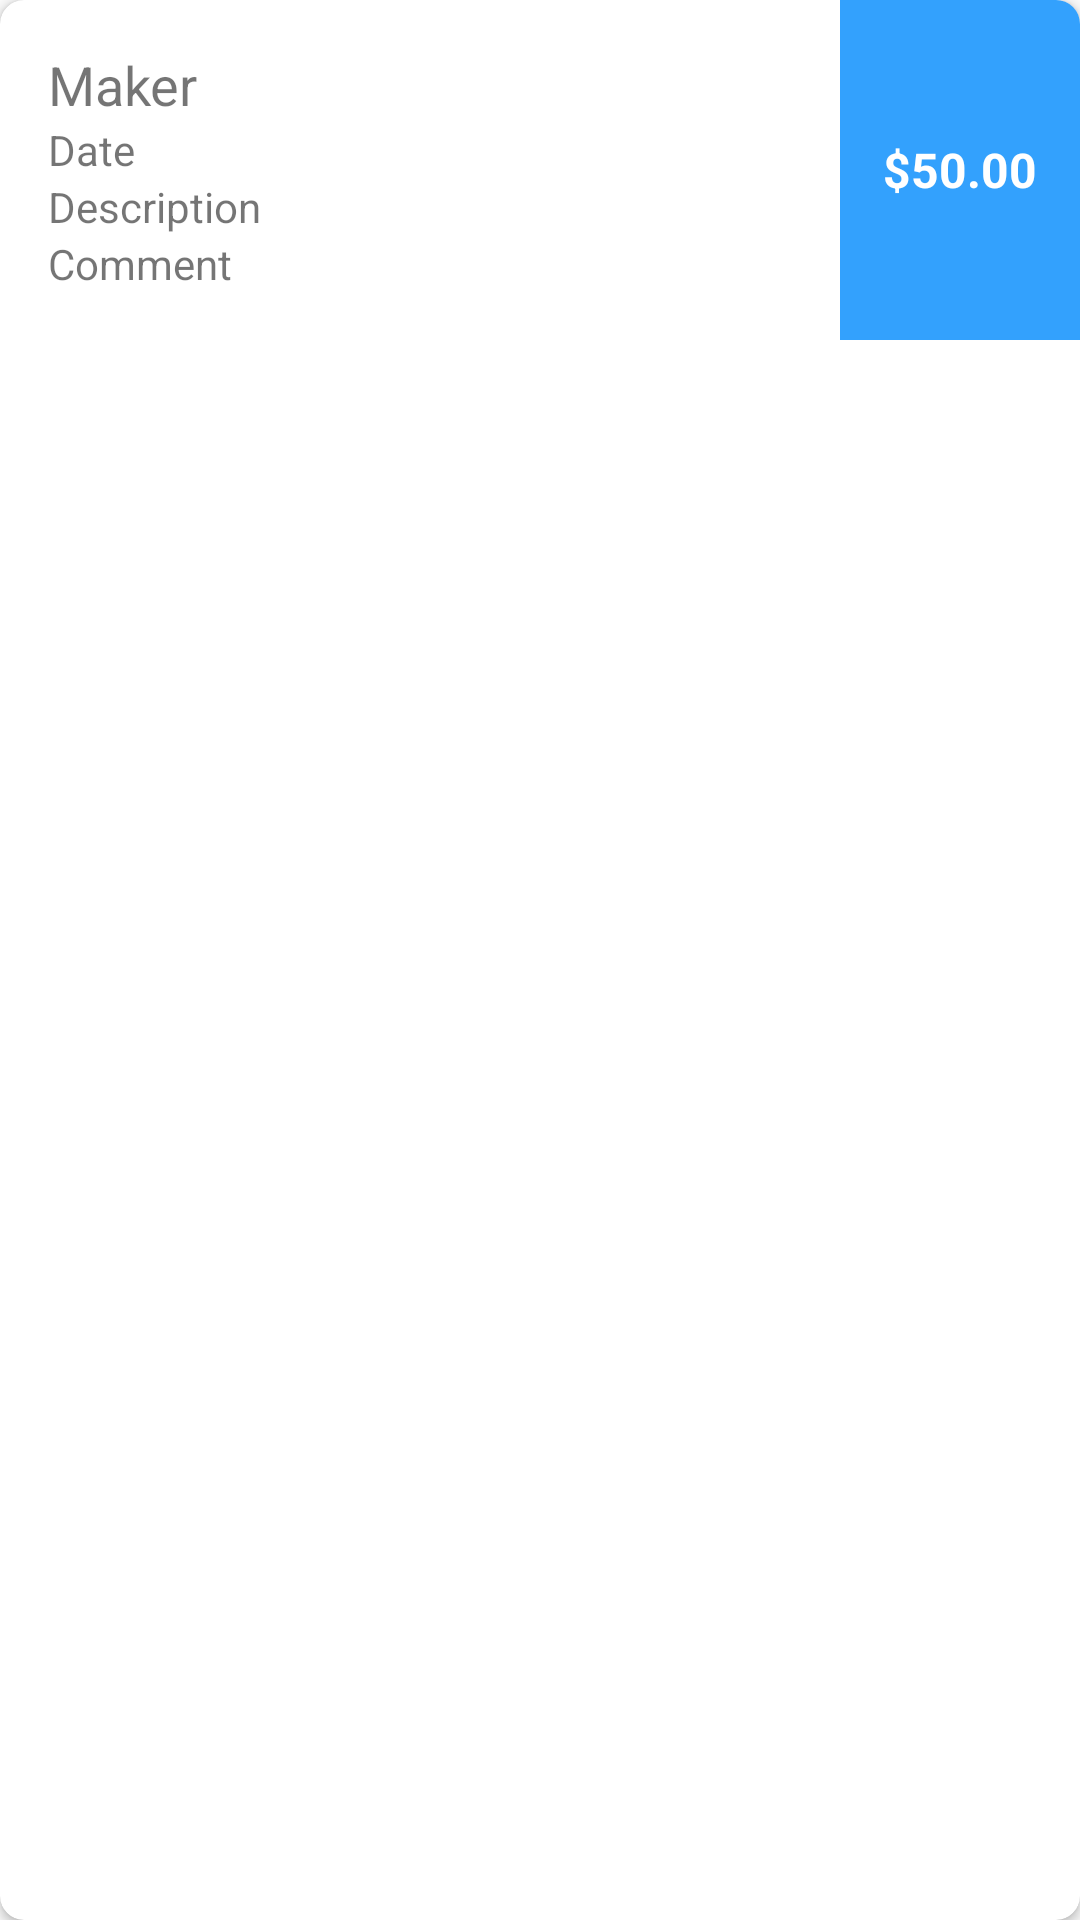

The Android layout XML behind this screen, and the referenced resources:
<!-- AndroidManifest.xml: application theme AppTheme -->
<!-- res/layout/gear_card.xml -->
<?xml version="1.0" encoding="utf-8"?>

<androidx.cardview.widget.CardView android:id="@+id/gearCard"
    xmlns:android="http://schemas.android.com/apk/res/android"
    android:layout_width="match_parent"
    android:layout_height="wrap_content"
    app:cardCornerRadius="8dp"
    android:layout_marginBottom="16dp"
    xmlns:app="http://schemas.android.com/apk/res-auto">

    <LinearLayout
        android:layout_width="match_parent"
        android:layout_height="wrap_content"
        android:orientation="horizontal">

        <LinearLayout
            android:layout_width="match_parent"
            android:layout_height="wrap_content"
            android:layout_weight="1"
            android:orientation="vertical"
            android:padding="16dp">


            <TextView
                android:id="@+id/gearCardTextViewMaker"
                android:layout_width="wrap_content"
                android:layout_height="wrap_content"
                android:textSize="18sp"
                android:text="Maker"/>

            <TextView
                android:id="@+id/gearCardTextViewDate"
                android:layout_width="wrap_content"
                android:layout_height="wrap_content"
                android:text="Date"/>

            <TextView
                android:id="@+id/gearCardTextViewDescription"
                android:layout_width="wrap_content"
                android:layout_height="wrap_content"
                android:text="Description"/>


            <TextView
                android:id="@+id/gearCardTextViewComment"
                android:layout_width="wrap_content"
                android:layout_height="wrap_content"
                android:text="Comment"/>
        </LinearLayout>

        <LinearLayout
            android:layout_width="wrap_content"
            android:layout_height="match_parent"
            android:orientation="vertical">

            <ImageButton
                android:id="@+id/buttonEditGear"
                android:layout_width="wrap_content"
                android:layout_height="wrap_content"
                android:layout_marginBottom="8dp"
                android:layout_marginRight="8dp"
                android:layout_marginLeft="8dp"
                android:layout_marginTop="8dp"
                android:src="@drawable/ic_baseline_edit_24"
                android:onClick="launchEditItemActivity"
                android:background="#00000000"
                android:layout_gravity="bottom" />

            <ImageButton
                android:id="@+id/buttonDeleteGear"
                android:layout_width="wrap_content"
                android:layout_height="wrap_content"
                android:layout_marginBottom="8dp"
                android:layout_marginRight="8dp"
                android:layout_marginLeft="8dp"
                android:layout_marginTop="8dp"
                android:src="@drawable/ic_baseline_delete_24"
                android:onClick="deleteItem"
                android:background="#00000000"
                android:layout_gravity="bottom" />

        </LinearLayout>


        <TextView
            android:id="@+id/gearCardTextViewPrice"
            android:layout_width="80dp"
            android:layout_height="match_parent"
            android:layout_marginRight="0dp"
            android:background="@color/colorPrimary"
            android:textStyle="bold"
            android:textSize="16sp"
            android:textColor="#fff"
            android:gravity="center_horizontal|center_vertical"
            android:text="$50.00" />
    </LinearLayout>

</androidx.cardview.widget.CardView>
<!-- resources referenced by this layout -->
<resources>
  <color name="colorPrimary">#33A1FD</color>
  <style name="AppTheme" parent="Theme.MaterialComponents.Light.DarkActionBar.Bridge">
          
          <item name="colorPrimary">@color/colorPrimary</item>
          <item name="colorPrimaryDark">@color/colorPrimaryDark</item>
          <item name="colorAccent">@color/colorAccent</item>
      </style>
  <color name="colorPrimaryDark">#0D91FD</color>
  <color name="colorAccent">#0D91FD</color>
</resources>
